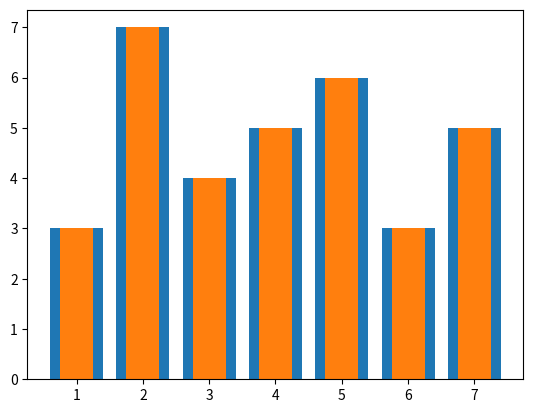

Reproduce this figure in Python.



import matplotlib.pyplot as plt




def bar_plotter(ax, datax, datay, **kwargs):
    return ax.bar(datax, datay, **kwargs)


if __name__ == '__main__':
    fig = plt.figure()
    ax1 = fig.add_subplot(111)
    datay = [3, 7, 4, 5, 6, 3, 5]
    datax = list(range(1, len(datay)+1))
    print(datay)
    ax1.bar(datax, datay)
    ax1.bar(datax, datay, width=0.5)
    # bar_plotter(ax1, datax, datay)
    plt.show()

